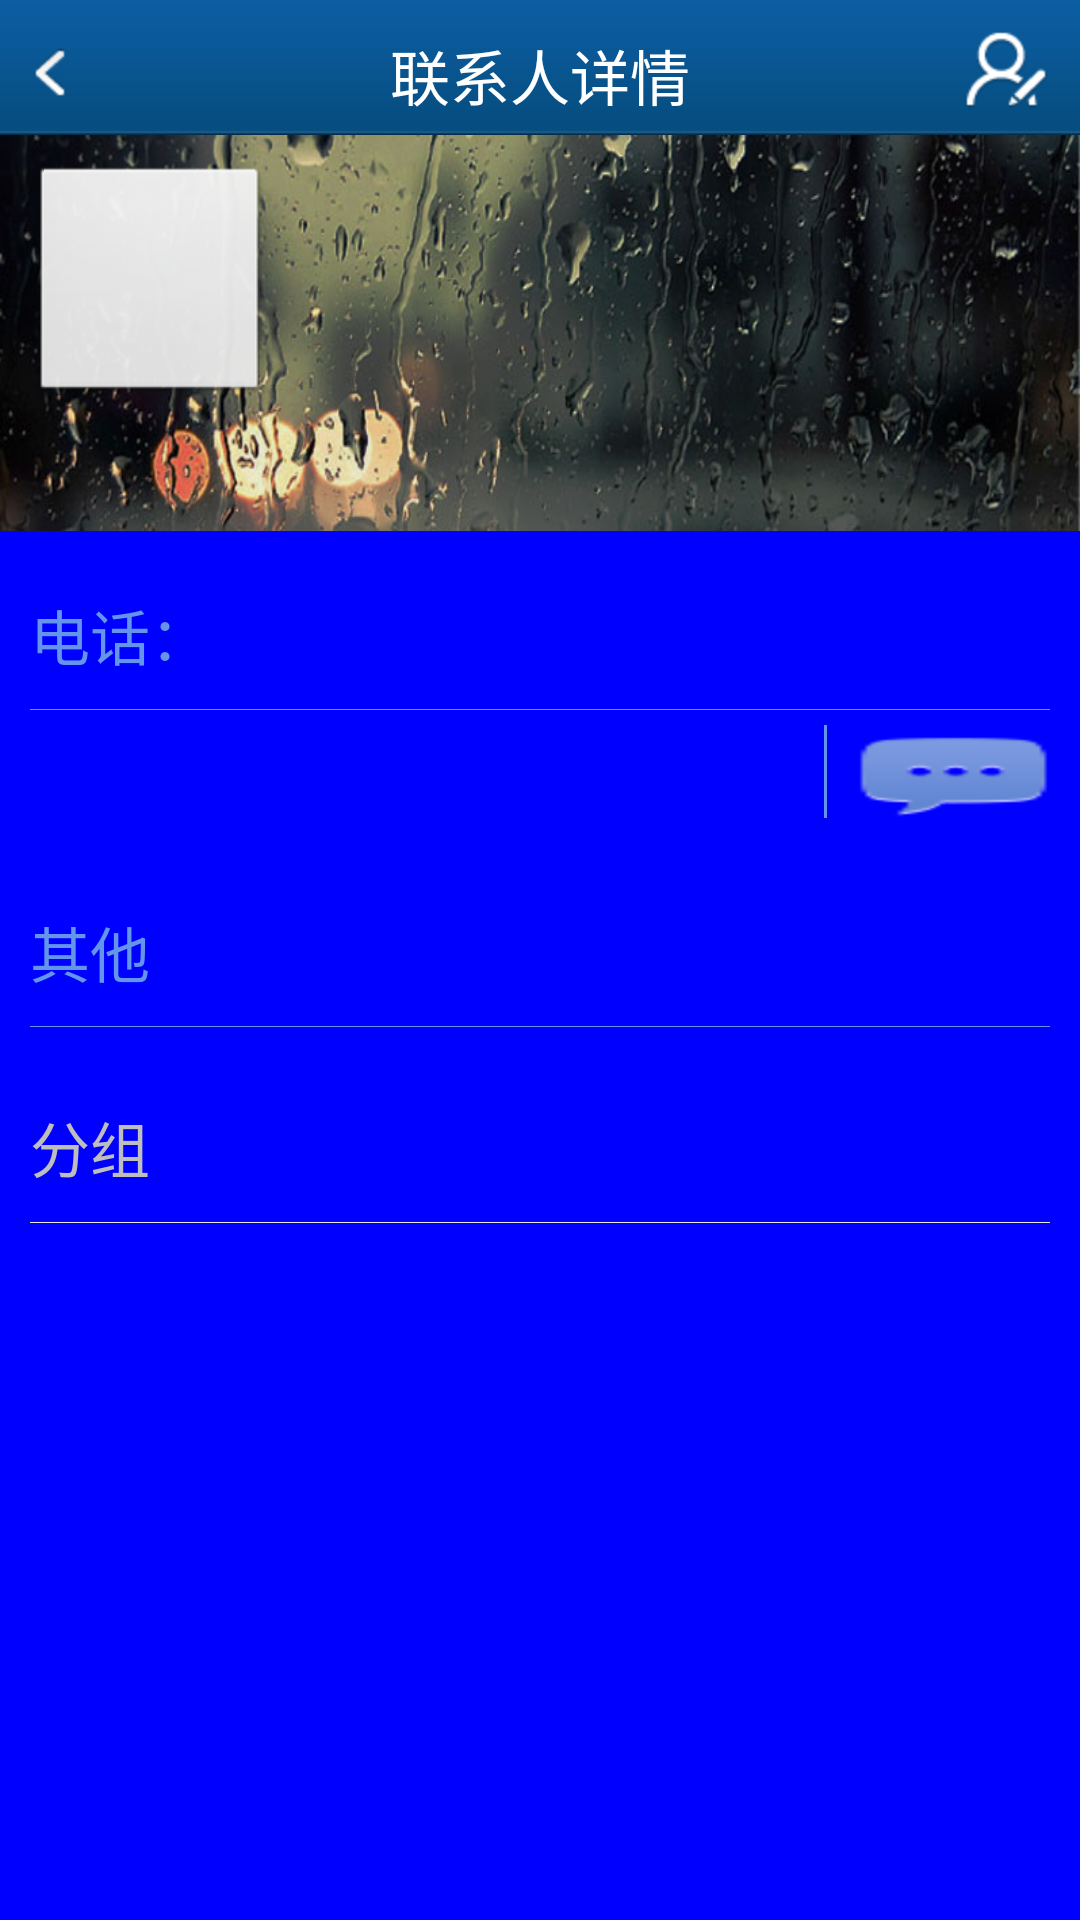

This screen was rendered from an Android layout file. Write that file and the resources it references.
<!-- AndroidManifest.xml: application theme AppBaseTheme -->
<!-- res/layout/contact_detail.xml -->
<?xml version="1.0" encoding="utf-8"?>
<LinearLayout xmlns:android="http://schemas.android.com/apk/res/android"
    android:layout_width="fill_parent"
    android:layout_height="fill_parent"
    android:orientation="vertical" >

    <RelativeLayout
        style="@style/topbar_bg"
        android:layout_width="fill_parent"
        android:layout_height="45dip" >

        <Button
            android:id="@+id/btn_contact_back"
            android:layout_width="35dp"
            android:layout_height="wrap_content"
            android:layout_centerVertical="true"
            android:layout_marginTop="10dp"
            android:background="@null"
            android:drawableTop="@drawable/back_selector"
            android:gravity="center_vertical" />

        <TextView
            android:id="@+id/btn_group_title"
            android:layout_width="wrap_content"
            android:layout_height="wrap_content"
            android:layout_centerInParent="true"
            android:layout_centerVertical="true"
            android:layout_marginLeft="10dp"
            android:text="@string/contact_detail"
            android:textColor="@color/white"
            android:textSize="20sp" />

        <Button
            android:id="@+id/btn_editContact"
            android:layout_width="30dp"
            android:layout_height="wrap_content"
            android:layout_alignParentRight="true"
            android:layout_alignParentTop="true"
            android:layout_marginRight="10dp"
            android:layout_marginTop="5dp"
            android:background="@null"
            android:drawableTop="@drawable/btn_contact_edit" />
    </RelativeLayout>

    <LinearLayout
        android:layout_width="match_parent"
        android:layout_height="132dp"
        android:background="@drawable/bg_weather_rainy"
        android:orientation="horizontal" >

        <ImageButton
            android:id="@+id/btn_contact_photo"
            android:layout_width="80sp"
            android:layout_height="80sp"
            android:layout_marginLeft="10dp"
            android:layout_marginTop="10dp"
            android:contentDescription="@android:string/ok"
            android:src="@drawable/default_contact_photo" />

        <TextView
            android:id="@+id/tv_contact_name"
            android:layout_width="wrap_content"
            android:layout_height="wrap_content"
            android:layout_marginLeft="10dp"
            android:layout_marginTop="20dp"
            android:textColor="@color/black"
            android:textSize="18sp" />
    </LinearLayout>

    <LinearLayout
        android:layout_width="fill_parent"
        android:layout_height="wrap_content"
        android:layout_marginLeft="10dp"
        android:layout_marginRight="10dp"
        android:layout_marginTop="20dp"
        android:orientation="vertical" >

        <TextView
            android:layout_width="fill_parent"
            android:layout_height="wrap_content"
            android:text="@string/addcontact_phone"
            android:textColor="#6495ED"
            android:textSize="20sp" />

        <LinearLayout
            android:layout_width="fill_parent"
            android:layout_height="0.1dp"
            android:layout_marginTop="10dp"
            android:background="#6495ED" >
        </LinearLayout>

        
        <LinearLayout
            android:layout_width="fill_parent"
            android:layout_height="wrap_content"
            android:layout_marginTop="5dp"
            android:orientation="horizontal" >

            <Button
                android:id="@+id/contact_num_btn_1"
                android:layout_width="0dp"
                android:layout_height="wrap_content"
                android:layout_gravity="center_horizontal"
                android:layout_marginTop="3dp"
                android:layout_weight="4"
                android:paddingLeft="-95dp"
                android:drawableTop="@drawable/phone_btn_selector"
                android:background="@null"
                android:singleLine="true"
                android:textSize="18sp" />

            <LinearLayout
                android:layout_height="match_parent"
                android:layout_marginLeft="10dp"
                android:layout_width="0dp"
                android:layout_weight="0.02"
                android:background="#6495ED" />

            <Button
                android:id="@+id/tv_conatct_sms_1"
                style="@android:style/ButtonBar"
                android:layout_width="0dp"
                android:layout_height="wrap_content"
                android:layout_marginLeft="10dp"
                android:layout_marginTop="3dp"
                android:layout_weight="1"
                android:background="@drawable/detial_btn_selector"
                android:gravity="bottom" />
        </LinearLayout>
        
       
        <LinearLayout
            android:layout_width="fill_parent"
            android:layout_height="wrap_content"
            android:layout_marginTop="5dp"
            android:visibility="gone"
            android:orientation="horizontal" >

            <Button
                android:id="@+id/contact_num_btn_2"
                android:layout_width="0dp"
                android:layout_height="wrap_content"
                android:layout_gravity="center_vertical"
                android:layout_marginTop="3dp"
                android:layout_weight="4"
                 android:paddingLeft="-95dp"
                android:background="@null"
                android:singleLine="true"
                android:textSize="18sp" />

            <LinearLayout
                android:layout_height="match_parent"
                android:layout_marginLeft="10dp"
                android:layout_weight="0.02"
                android:layout_width="0dp"
                android:background="#6495ED" />

            <Button
                android:id="@+id/tv_conatct_sms_2"
                style="@android:style/ButtonBar"
                android:layout_width="0dp"
                android:layout_height="wrap_content"
                android:layout_marginLeft="10dp"
                android:layout_marginTop="3dp"
                android:layout_weight="1"
                android:background="@drawable/detial_btn_selector"
                android:gravity="bottom" />
        </LinearLayout>
        
        
        <LinearLayout
            android:layout_width="fill_parent"
            android:layout_height="wrap_content"
            android:visibility="gone"
            android:layout_marginTop="5dp"
            android:orientation="horizontal" >

            <Button
                android:id="@+id/contact_num_btn_3"
                android:layout_width="0dp"
                android:layout_height="wrap_content"
                android:layout_gravity="center_vertical"
                android:layout_marginTop="3dp"
                android:layout_weight="4"
                 android:paddingLeft="-95dp"
                android:background="@null"
                android:singleLine="true"
                android:textSize="18sp" />

            <LinearLayout
                android:layout_height="match_parent"
                android:layout_marginLeft="10dp"
                android:layout_weight="0.02"
                android:layout_width="0dp"
                android:background="#6495ED" />

            <Button
                android:id="@+id/tv_conatct_sms_3"
                style="@android:style/ButtonBar"
                android:layout_width="0dp"
                android:layout_height="wrap_content"
                android:layout_marginLeft="10dp"
                android:layout_marginTop="3dp"
                android:layout_weight="1"
                android:background="@drawable/detial_btn_selector"
                android:gravity="bottom" />
        </LinearLayout>
    </LinearLayout>

    <LinearLayout
        android:layout_width="fill_parent"
        android:layout_height="wrap_content"
        android:layout_marginLeft="10dp"
        android:layout_marginRight="10dp"
        android:layout_marginTop="30dp"
        android:orientation="vertical" >

        <TextView
            android:layout_width="fill_parent"
            android:layout_height="wrap_content"
            android:text="@string/addcontact_else"
            android:textColor="#6495ED"
            android:textSize="20sp" />

        <LinearLayout
            android:layout_width="fill_parent"
            android:layout_height="0.1dp"
            android:layout_marginTop="10dp"
            android:background="#6495ED" >
        </LinearLayout>
        

        <RelativeLayout
            android:layout_width="fill_parent"
            android:layout_height="40dp"
            android:layout_marginTop="20dp"
            android:orientation="horizontal" >

            <TextView
                android:id="@+id/tv_group"
                android:layout_width="40dp"
                android:layout_height="wrap_content"
                android:layout_alignParentLeft="true"
                android:layout_centerVertical="true"
                android:gravity="center"
                android:text="@string/addcontact_group"
                android:textSize="20sp" />

            <TextView
                android:id="@+id/tv_contact_group"
                android:layout_width="match_parent"
                android:layout_height="40dp"
                android:layout_gravity="center_vertical"
                android:layout_marginLeft="50dp"
                android:layout_toRightOf="@+id/tv_group"
                android:textSize="18sp" />
        </RelativeLayout>

        <LinearLayout
            android:layout_width="fill_parent"
            android:layout_height="0.01dp"
            android:layout_marginTop="5dp"
            android:background="#EAEAEA" >
        </LinearLayout>
    </LinearLayout>

</LinearLayout>
<!-- resources referenced by this layout -->
<resources>
  <color name="black">#ff000000</color>
  <color name="white">#ffffffff</color>
  <!-- drawable back_selector (drawable) -->
  <?xml version="1.0" encoding="utf-8"?>
  <selector xmlns:android="http://schemas.android.com/apk/res/android" >	
      <item android:drawable="@drawable/btn_back_more_nor" android:state_pressed="true" />
      <item android:drawable="@drawable/btn_back_more_nor" android:state_checked="true"/>
      <item android:drawable="@drawable/btn_back_press" />
  </selector>
  <!-- drawable bg_weather_rainy: jpg bitmap (drawable-hdpi, 47422 bytes) -->
  <!-- drawable btn_contact_edit: png bitmap (drawable-hdpi, 1519 bytes) -->
  <!-- drawable detial_btn_selector (drawable) -->
  <?xml version="1.0" encoding="utf-8"?>
  <selector
    xmlns:android="http://schemas.android.com/apk/res/android">
      <item android:state_pressed="false" android:drawable="@drawable/msg_icon"></item>
      <item android:state_pressed="true" android:drawable="@drawable/btn_save_pressed"></item>
  </selector>
  <!-- drawable phone_btn_selector (drawable) -->
  <?xml version="1.0" encoding="utf-8"?>
  <selector
    xmlns:android="http://schemas.android.com/apk/res/android">
      <item android:state_pressed="false" android:drawable="@color/white"></item>
      <item android:state_pressed="true" android:drawable="@drawable/btn_save_pressed"></item>
  </selector>
  <string name="addcontact_else">其他</string>
  <string name="addcontact_group">分组</string>
  <string name="addcontact_phone">电话：</string>
  <string name="contact_detail">联系人详情</string>
  <style name="topbar_bg">
          <item name="android:gravity">center_vertical</item>
          <item name="android:background">@drawable/top_bar_bg</item>
          <item name="android:layout_width">fill_parent</item>
          <item name="android:layout_height">46.0dip</item>
      </style>
  <style name="AppBaseTheme" parent="android:Theme.Black">
          <item name="android:windowBackground">@color/blue</item>
          <item name="android:windowNoTitle">true</item>
          <item name="android:windowFullscreen">true</item>
          <item name="android:windowContentOverlay">@null</item>
      </style>
  <!-- drawable btn_back_more_nor: png bitmap (drawable-hdpi, 432 bytes) -->
  <!-- drawable btn_back_press: png bitmap (drawable-hdpi, 652 bytes) -->
  <!-- drawable msg_icon: png bitmap (drawable-hdpi, 1498 bytes) -->
  <!-- drawable top_bar_bg: png bitmap (drawable-hdpi, 311 bytes) -->
  <color name="blue">#0000FF</color>
</resources>
